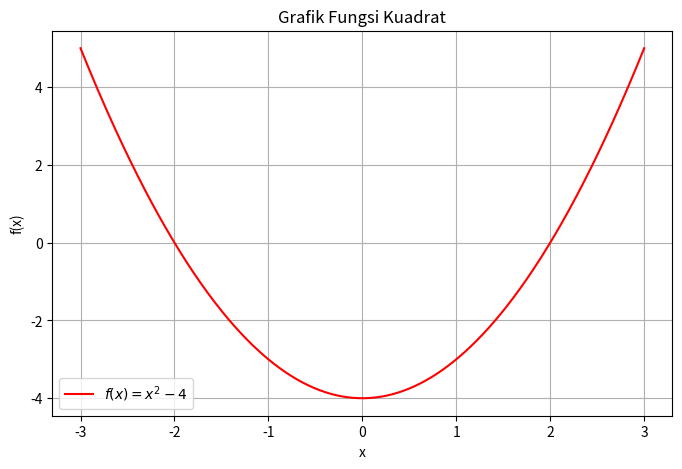

Source code (Python):
import numpy as np
import matplotlib.pyplot as plt

#Definisikan fungsi
def f(x):
    return x**2 - 4

# Cari akar-akar fungsi (akar dari persamaan x^2 - 4 = 0)
akar = np.roots([1, 0, -4])

#Generate nilai x dari -3 hingga 3
x = np.linspace(-3, 3, 400)
y = f(x)

#Plot grafik
plt.figure(figsize=(8, 5))
plt.plot(x, y, label='$f(x) = x^2 - 4$',color='red')
plt.title("Grafik Fungsi Kuadrat")
plt.xlabel('x')
plt.ylabel('f(x)')
plt.grid(True)
plt.legend()
